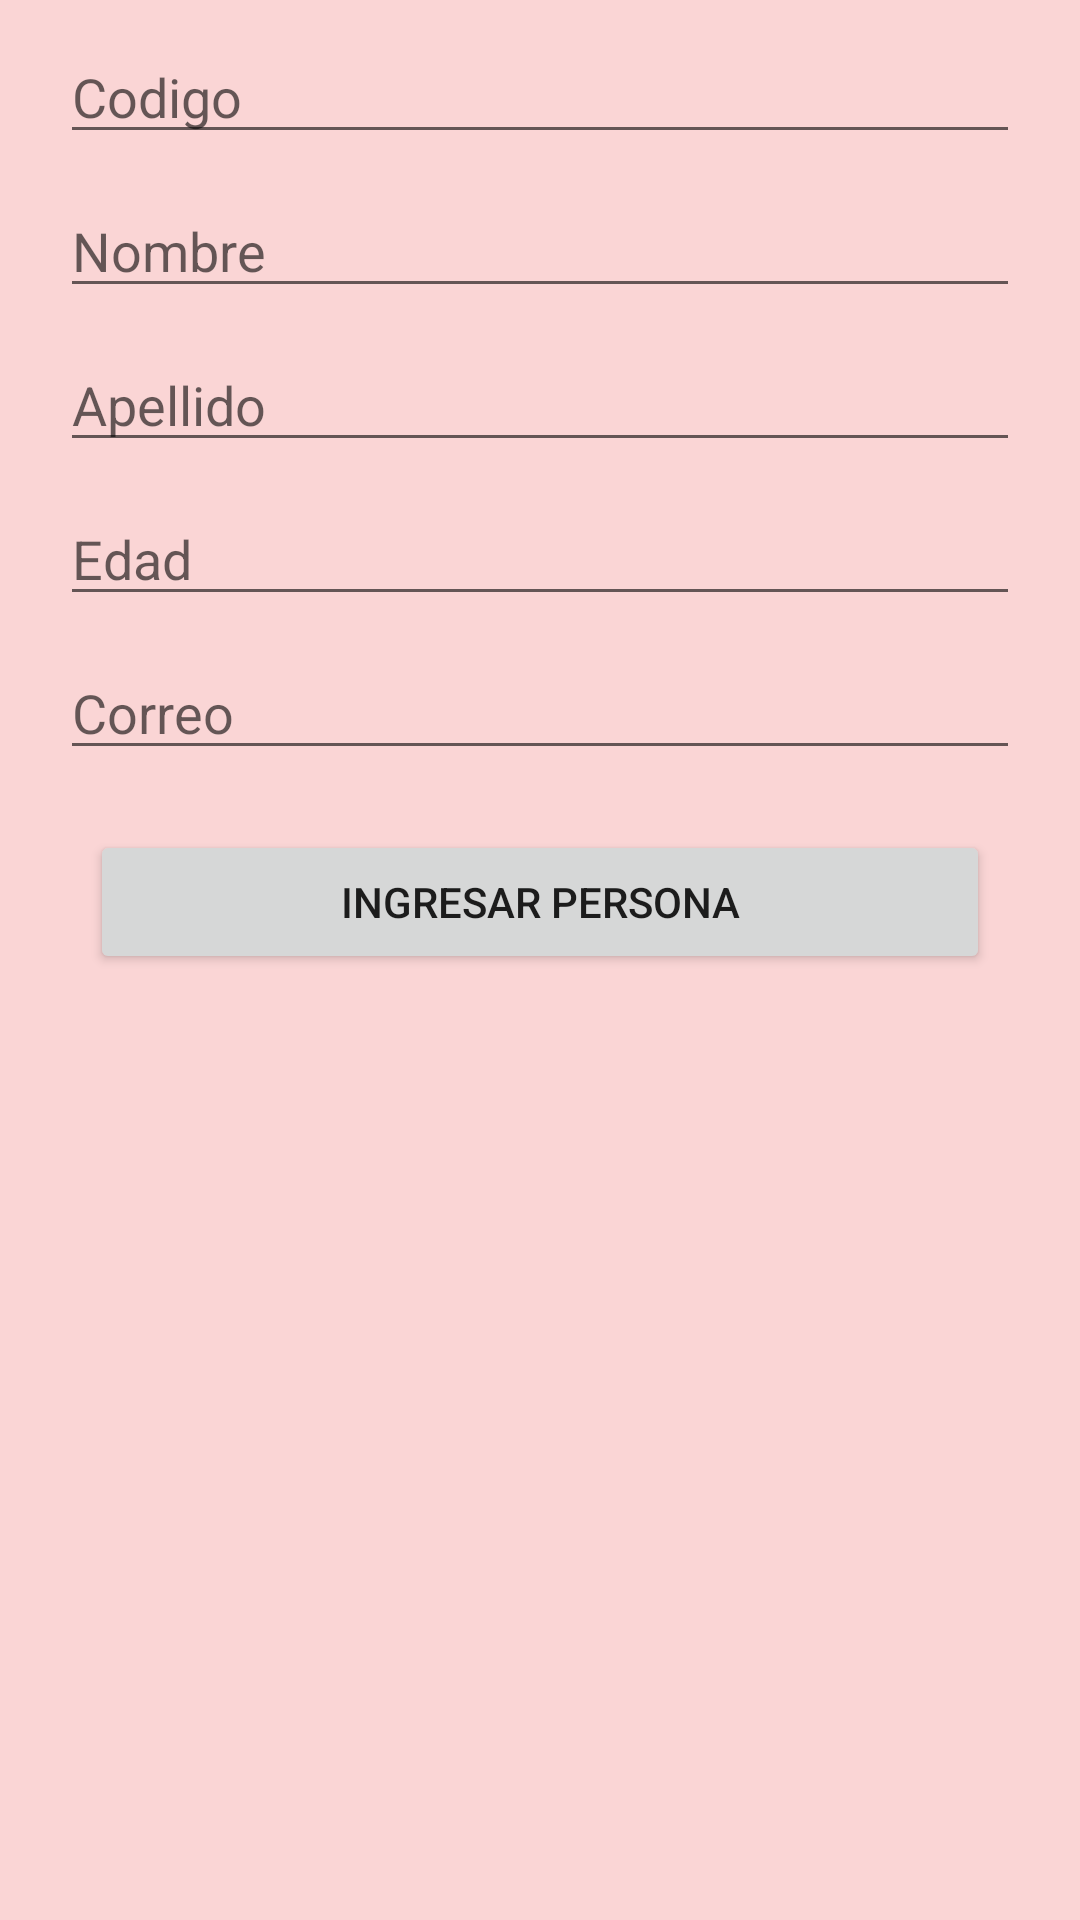

This screen was rendered from an Android layout file. Write that file and the resources it references.
<!-- AndroidManifest.xml: application theme Theme.TeoriaLenguajes2023 -->
<!-- res/layout/activity_ingresar.xml -->
<?xml version="1.0" encoding="utf-8"?>
<androidx.constraintlayout.widget.ConstraintLayout xmlns:android="http://schemas.android.com/apk/res/android"
    xmlns:app="http://schemas.android.com/apk/res-auto"
    xmlns:tools="http://schemas.android.com/tools"
    android:layout_width="match_parent"
    android:layout_height="match_parent"
    android:background="#FAD5D5"
    tools:context=".ActivityIngresar">

    <EditText
        android:id="@+id/txtCodigo"
        android:layout_width="0dp"
        android:layout_height="wrap_content"
        android:layout_marginStart="20dp"
        android:layout_marginTop="10dp"
        android:layout_marginEnd="20dp"
        android:ems="10"
        android:hint="Codigo"
        android:inputType="textPersonName"
        app:layout_constraintEnd_toEndOf="parent"
        app:layout_constraintStart_toStartOf="parent"
        app:layout_constraintTop_toTopOf="parent" />

    <EditText
        android:id="@+id/txtnombres"
        android:layout_width="0dp"
        android:layout_height="wrap_content"
        android:layout_marginStart="20dp"
        android:layout_marginTop="10dp"
        android:layout_marginEnd="20dp"
        android:ems="10"
        android:hint="Nombre"
        android:inputType="textPersonName"
        app:layout_constraintEnd_toEndOf="parent"
        app:layout_constraintStart_toStartOf="parent"
        app:layout_constraintTop_toBottomOf="@+id/txtCodigo" />

    <EditText
        android:id="@+id/txtapellidos"
        android:layout_width="0dp"
        android:layout_height="wrap_content"
        android:layout_marginStart="20dp"
        android:layout_marginTop="10dp"
        android:layout_marginEnd="20dp"
        android:ems="10"
        android:hint="Apellido"
        android:inputType="textPersonName"
        app:layout_constraintEnd_toEndOf="parent"
        app:layout_constraintStart_toStartOf="parent"
        app:layout_constraintTop_toBottomOf="@+id/txtnombres" />

    <EditText
        android:id="@+id/txtedad"
        android:layout_width="0dp"
        android:layout_height="wrap_content"
        android:layout_marginStart="20dp"
        android:layout_marginTop="10dp"
        android:layout_marginEnd="20dp"
        android:ems="10"
        android:hint="Edad"
        android:inputType="textPersonName"
        app:layout_constraintEnd_toEndOf="parent"
        app:layout_constraintStart_toStartOf="parent"
        app:layout_constraintTop_toBottomOf="@+id/txtapellidos" />

    <EditText
        android:id="@+id/txtcorreo"
        android:layout_width="0dp"
        android:layout_height="wrap_content"
        android:layout_marginStart="20dp"
        android:layout_marginTop="10dp"
        android:layout_marginEnd="20dp"
        android:ems="10"
        android:hint="Correo"
        android:inputType="textPersonName"
        app:layout_constraintEnd_toEndOf="parent"
        app:layout_constraintStart_toStartOf="parent"
        app:layout_constraintTop_toBottomOf="@+id/txtedad" />

    <Button
        android:id="@+id/btnIngre"
        android:layout_width="0dp"
        android:layout_height="wrap_content"
        android:layout_marginStart="30dp"
        android:layout_marginTop="20dp"
        android:layout_marginEnd="30dp"
        android:text="Ingresar Persona"
        app:layout_constraintEnd_toEndOf="parent"
        app:layout_constraintStart_toStartOf="parent"
        app:layout_constraintTop_toBottomOf="@+id/txtcorreo" />
</androidx.constraintlayout.widget.ConstraintLayout>
<!-- resources referenced by this layout -->
<resources>
  <style name="Theme.TeoriaLenguajes2023" parent="Theme.MaterialComponents.DayNight.DarkActionBar">
          
          <item name="colorPrimary">@color/purple_500</item>
          <item name="colorPrimaryVariant">@color/purple_700</item>
          <item name="colorOnPrimary">@color/white</item>
          
          <item name="colorSecondary">@color/teal_200</item>
          <item name="colorSecondaryVariant">@color/teal_700</item>
          <item name="colorOnSecondary">@color/black</item>
          
          <item name="android:statusBarColor">?attr/colorPrimaryVariant</item>
          
      </style>
  <!-- not gathered from this repository: default colours our renderer supplied (Android Studio template values) -->
  <color name="purple_500">#FF6200EE</color>
  <color name="purple_700">#FF3700B3</color>
  <color name="teal_200">#FF03DAC5</color>
  <color name="teal_700">#FF018786</color>
  <color name="black">#FF000000</color>
  <color name="white">#FFFFFFFF</color>
</resources>
